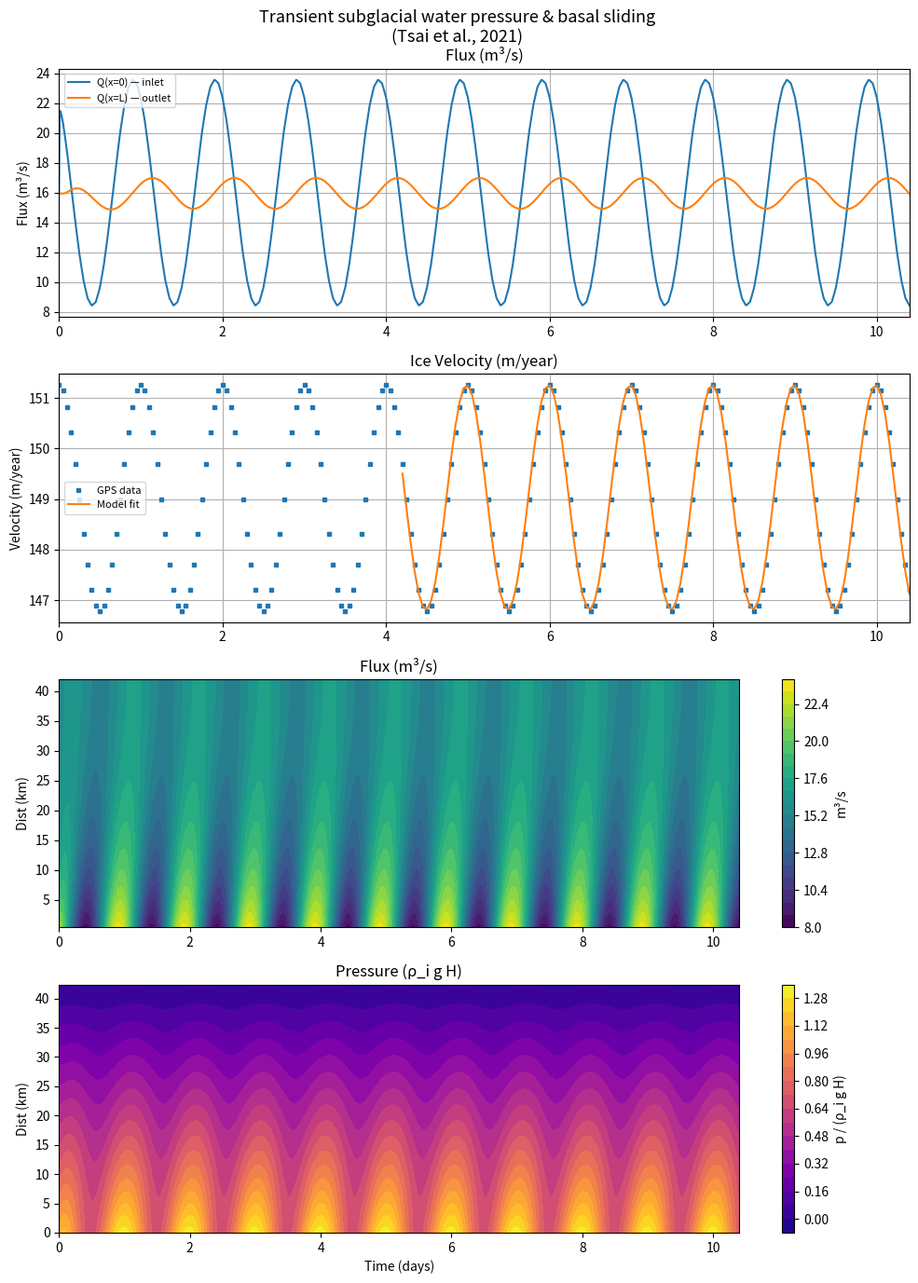

Python code for this plot:
"""
Transient subglacial water pressure and basal sliding model.

Translated from MATLAB to Python.

Uses known input water flux at one location to solve for predicted subglacial
water pressure and predicted glacier sliding speed using the model described in:

    Tsai VC, Smith LC, Gardner AS, and Seroussi H (2021).
    "A unified model for transient subglacial water pressure and basal sliding",
    Journal of Glaciology.

Original MATLAB code by Victor C. Tsai, (c) 2021, contact: victor_tsai@brown.edu

Numerically solves:
    dp/dt = kappa * d²p/dx² - eps * (p - pss)

Boundary conditions (BC):
    BC1: dp/dx(0, t) = g0(t)        [known input flux at x=0]
    BC2: p(L, t) = p0               [atmospheric pressure at terminus]

Initial condition (IC):
    p(x, 0) = pss                   [start at steady-state]

g0 is scaled flux, p0 is atm, pss is linear (hydrostatic).
Output for p is used to solve for best-fitting sliding law coefficients:
    u_predicted = ub0 * (1 - ku * p(tk))^(-mm)
"""

import numpy as np
import matplotlib.pyplot as plt
from scipy.integrate import solve_ivp
from scipy.interpolate import interp1d


# ---------------------------------------------------------------------------
# ODE right-hand side (equivalent to MATLAB nested function diffusion_data)
# ---------------------------------------------------------------------------

def diffusion_data(t, p, dx, tt_combo, Q_avg_combo, kappa, eps):
    """
    RHS of the normalized pressure diffusion PDE:
        dp/dt = kappa * d²p/dx² - eps * (p - pss)

    Boundary conditions:
        - Left  (x=0): Neumann — flux prescribed via interpolated Q anomaly
        - Right (x=L): Dirichlet — dpdt = 0 (pressure fixed at atmospheric)

    Parameters
    ----------
    t          : float  — current time (days)
    p          : array  — pressure perturbation at all grid nodes
    dx         : float  — spatial step (km)
    tt_combo   : array  — time vector for Q interpolation
    Q_avg_combo: array  — Q anomaly (Q - Q_mean) time series
    kappa      : float  — hydraulic diffusivity (km²/day)
    eps        : float  — scaled inverse viscosity (1/day)

    Returns
    -------
    dpdt : array — time derivative of p at every grid node
    """
    pss = 0.0
    n = len(p)
    dpdt = np.zeros(n)

    # Interpolate Q anomaly at current time t
    Q_interp = interp1d(tt_combo, Q_avg_combo,
                        bounds_error=False,
                        fill_value=(Q_avg_combo[0], Q_avg_combo[-1]))
    Q_now = float(Q_interp(t))

    # Left boundary: Neumann BC (prescribed flux)
    dpdt[0] = kappa * ((p[1] - p[0]) / dx + Q_now) / dx - eps * (p[0] - pss)

    # Interior nodes: standard second-order finite difference
    dpdt[1:-1] = (kappa / dx**2 * (p[2:] - 2.0 * p[1:-1] + p[:-2])
                  - eps * (p[1:-1] - pss))

    # Right boundary: Dirichlet BC — pressure is fixed (dpdt = 0)
    dpdt[-1] = 0.0

    return dpdt


# ---------------------------------------------------------------------------
# Main function
# ---------------------------------------------------------------------------

def transient_water_pressure_sliding():
    """
    Main routine: solve PDE, invert for sliding-law parameters, plot results.
    """

    # ------------------------------------------------------------------
    # Synthetic input data  (* Replace with real data as desired *)
    # ------------------------------------------------------------------
    tt = np.arange(0, 10.45, 0.05)           # model times for Q  (days)
    Q = 16 + 8 * np.cos(2 * np.pi * tt + 0.6)   # observed flux  (m³/s)

    tt_GPS = tt.copy()                        # GPS sample times  (days)
    v_GPS = 149.0 / (1 - 0.05 * 0.1 * np.cos(2 * np.pi * tt_GPS + 0.0))**3
    # GPS velocities  (m/year)

    # ------------------------------------------------------------------
    # Physical parameters  (* Modify as desired *)
    # ------------------------------------------------------------------
    L    = 42.0    # domain length          (km)
    rhoi = 920.0   # ice density            (kg/m³)
    g    = 9.8     # gravitational accel.   (m/s²)
    H    = 934.0   # ice thickness          (m)

    Q_mean = np.mean(Q)                              # mean flux  (m³/s)
    k_Q    = 0.5 * L * Q_mean / (rhoi * g * H)      # scaled conductivity × area
    v_mean = np.mean(v_GPS)                          # mean GPS velocity  (m/year)
    kappa  = 1400.0   # hydraulic diffusivity  (km²/day)
    eps    = 4.0      # scaled inverse viscosity  (1/day)

    print(f"Q_mean  = {Q_mean:.4f}  m³/s")
    print(f"k_Q     = {k_Q:.6e}  (km·m³/s / (kg·m/s²·m))")
    print(f"v_mean  = {v_mean:.4f}  m/year")

    # ------------------------------------------------------------------
    # Solve normalized PDE  (p' where p = pss + p'/k_Q)
    # ------------------------------------------------------------------
    dx    = 0.8                                      # spatial step  (km)
    x     = np.arange(0, L + dx, dx)                # spatial grid
    t_span = (0.0, 10.4)
    t_eval = np.arange(0, 10.41, 0.01)              # output times  (days)
    p_IC  = np.zeros(len(x))                        # zero-perturbation IC

    sol = solve_ivp(
        fun=lambda t, p: diffusion_data(t, p, dx, tt, Q - Q_mean, kappa, eps),
        t_span=t_span,
        y0=p_IC,
        t_eval=t_eval,
        method='RK45',
        rtol=1e-4,
        atol=1e-5,
        dense_output=False,
    )

    t = sol.t                   # shape (Nt,)
    # solve_ivp returns y with shape (n_states, Nt); transpose to (Nt, nx)
    p = sol.y.T                 # shape (Nt, nx)

    # ------------------------------------------------------------------
    # Derived fields
    # ------------------------------------------------------------------
    # Normalised pressure gradient  (m³/s)  — shape (Nt, nx-1)
    dpdx = (p[:, 1:] - p[:, :-1]) / dx

    # Mid-point x coordinates for dpdx
    x_mid = 0.5 * (x[1:] + x[:-1])

    # ------------------------------------------------------------------
    # Inversion for best-fit sliding-law coefficients
    # Sliding law:  u_pred = ub0 * (1 - ku * p_norm)^(-mm)
    # Parameters:   m_vec = [ub0, ku, mm]
    # ------------------------------------------------------------------
    # Subset of GPS points used for fitting (index 84 onward, 0-based)
    tk = tt_GPS[84:]
    dk = v_GPS[84:]

    # Normalised pressure at x=0 interpolated at GPS times
    p_norm_t = p[:, 0] / (k_Q * rhoi * g * H)
    pk_interp = interp1d(t, p_norm_t,
                         bounds_error=False,
                         fill_value=(p_norm_t[0], p_norm_t[-1]))
    pk = pk_interp(tk)

    # Gauss–Newton iterations (20 steps, Levenberg–Marquardt damping = 0.1)
    m_vec = np.array([150.0, 0.15, 3.0])
    for _ in range(20):
        ub0, ku, mm = m_vec
        base   = 1.0 - ku * pk
        v_pred = ub0 * base**(-mm)

        # Jacobian  G_hat  (shape: len(tk) × 3)
        G_hat = np.column_stack([
            base**(-mm),                        # ∂v/∂ub0
            v_pred * mm * pk / base,            # ∂v/∂ku
            -v_pred * np.log(base),             # ∂v/∂mm
        ])

        Hess  = G_hat.T @ G_hat
        lm    = 0.1 * np.diag(np.diag(Hess))   # Levenberg–Marquardt damping
        resid = dk - v_pred
        dm    = np.linalg.solve(Hess + lm, G_hat.T @ resid)
        m_vec = m_vec + dm

    ub0_fit, ku_fit, mm_fit = m_vec
    v_pred_fit = ub0_fit * (1.0 - ku_fit * pk)**(-mm_fit)

    # ------------------------------------------------------------------
    # Print results
    # ------------------------------------------------------------------
    print("\nThe best fitting sliding law parameters are:")
    print(f"  ub0 = {ub0_fit:.2f}   (m/year)")
    print(f"  ku  = {ku_fit:.3f}")
    print(f"  m   = {mm_fit:.2f}")

    # ------------------------------------------------------------------
    # Plots
    # ------------------------------------------------------------------
    # Meshgrids for contour plots — note: axes are (time, space)
    T_grid, X_grid   = np.meshgrid(t, x)          # (nx, Nt)
    Td_grid, Xd_grid = np.meshgrid(t, x_mid)      # (nx-1, Nt)

    fig, axes = plt.subplots(4, 1, figsize=(10, 14))
    fig.suptitle("Transient subglacial water pressure & basal sliding\n"
                 "(Tsai et al., 2021)", fontsize=13)

    # --- Panel 1: Flux at inlet and outlet ---
    ax = axes[0]
    ax.plot(t, Q_mean - dpdx[:, 0],  label='Q(x=0) — inlet')
    ax.plot(t, Q_mean - dpdx[:, -1], label='Q(x=L) — outlet')
    ax.set_xlim(t_span)
    ax.set_ylabel('Flux (m³/s)')
    ax.set_title('Flux (m³/s)')
    ax.legend(fontsize=8)
    ax.grid(True)

    # --- Panel 2: GPS velocity vs. model velocity ---
    ax = axes[1]
    ax.plot(tt_GPS, v_GPS,      's', ms=3, label='GPS data')
    ax.plot(tk,     v_pred_fit, '-',       label='Model fit')
    ax.set_xlim(t_span)
    ax.set_ylabel('Velocity (m/year)')
    ax.set_title('Ice Velocity (m/year)')
    ax.legend(fontsize=8)
    ax.grid(True)

    # --- Panel 3: Flux field (x, t) ---
    ax = axes[2]
    cf = ax.contourf(Td_grid, Xd_grid, (Q_mean - dpdx).T, levels=20, cmap='viridis')
    fig.colorbar(cf, ax=ax, label='m³/s')
    ax.set_ylabel('Dist (km)')
    ax.set_title('Flux (m³/s)')

    # --- Panel 4: Normalised pressure field (x, t) ---
    ax = axes[3]
    pss_field = rhoi * g * H * (1.0 - X_grid / L)        # hydrostatic pss (Pa)
    p_norm_field = (pss_field + p.T / k_Q) / (rhoi * g * H)
    cf = ax.contourf(T_grid, X_grid, p_norm_field, levels=20, cmap='plasma')
    fig.colorbar(cf, ax=ax, label='p / (ρ_i g H)')
    ax.set_xlabel('Time (days)')
    ax.set_ylabel('Dist (km)')
    ax.set_title('Pressure (ρ_i g H)')

    plt.tight_layout()
    plt.savefig('transient_water_pressure_sliding.png', dpi=150, bbox_inches='tight')
    plt.show()
    print("\nFigure saved to transient_water_pressure_sliding.png")


# ---------------------------------------------------------------------------
# Entry point
# ---------------------------------------------------------------------------

if __name__ == '__main__':
    transient_water_pressure_sliding()
